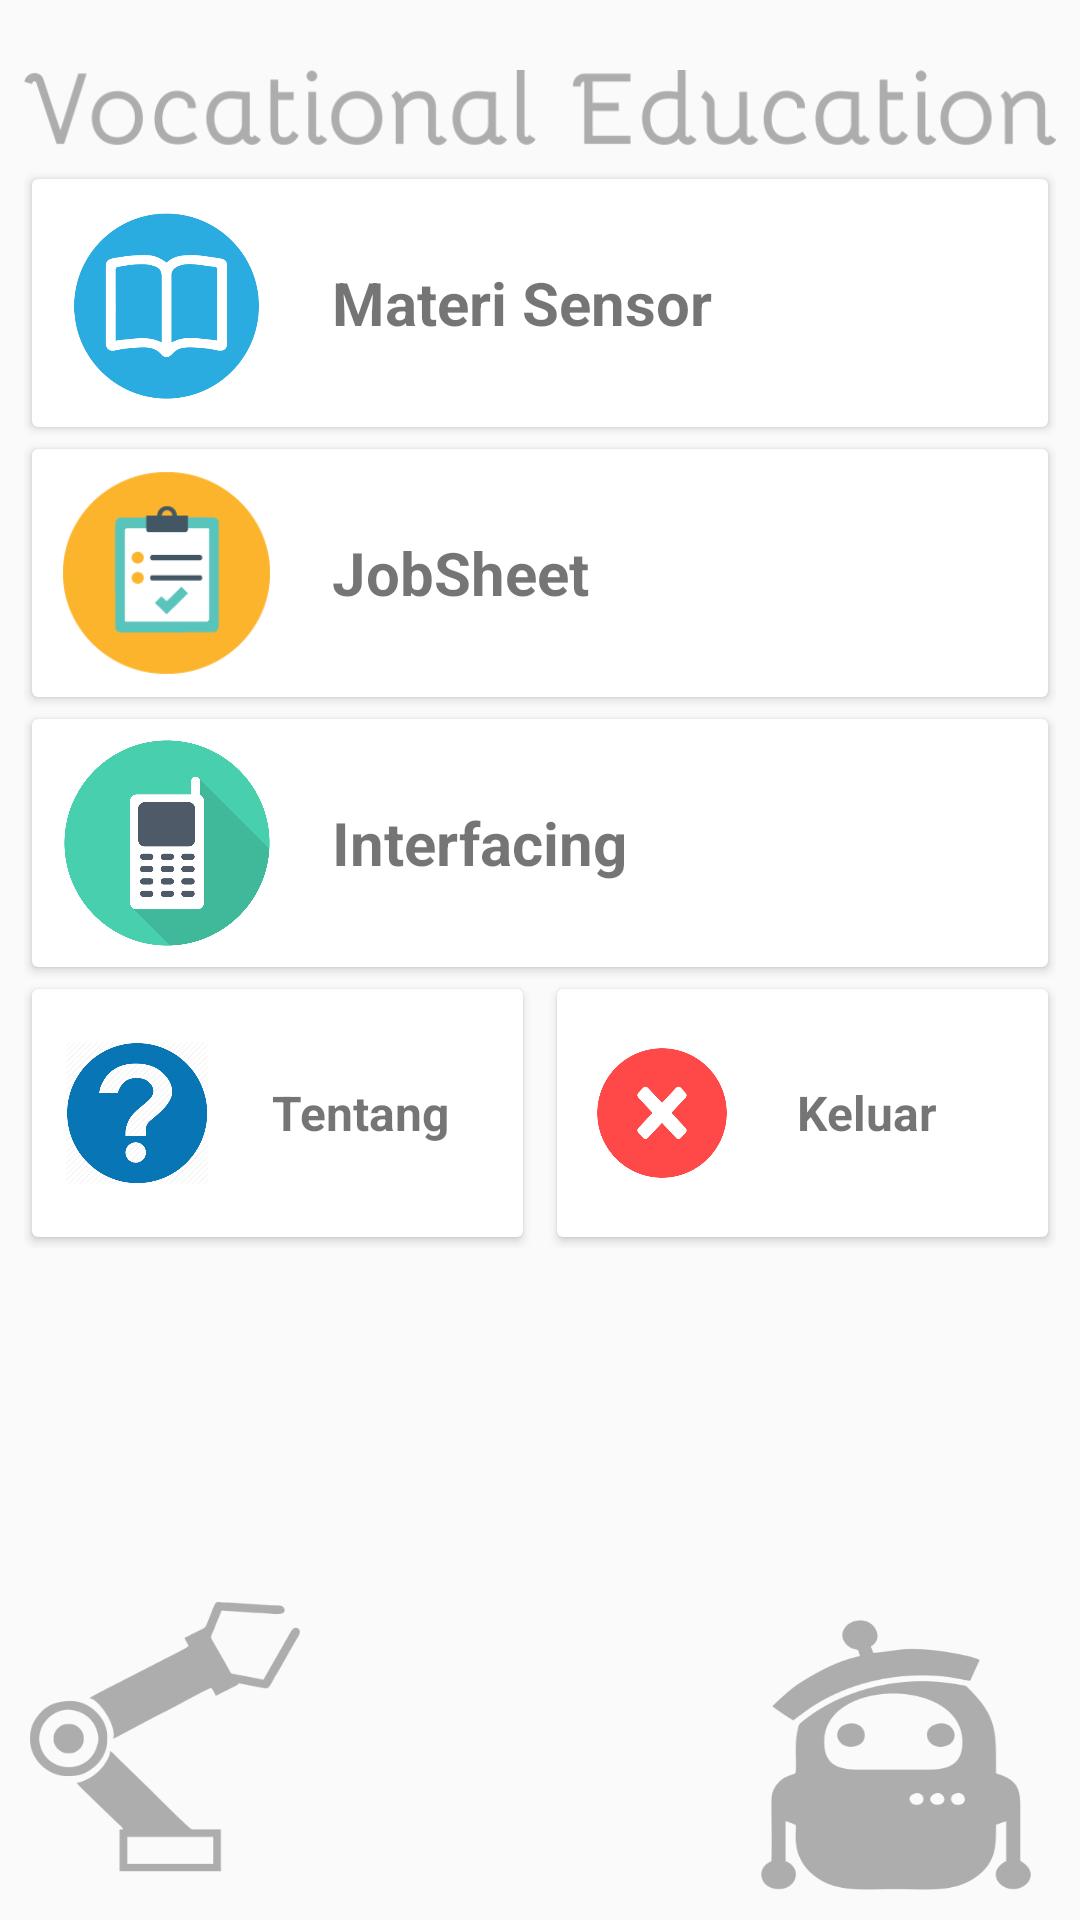

Produce the Android XML layout that renders to this screen, including the resource entries it uses.
<!-- AndroidManifest.xml: application theme AppTheme -->
<!-- res/layout/activity_main.xml -->
<?xml version="1.0" encoding="utf-8"?>
<android.support.constraint.ConstraintLayout xmlns:android="http://schemas.android.com/apk/res/android"
    xmlns:app="http://schemas.android.com/apk/res-auto"
    xmlns:tools="http://schemas.android.com/tools"
    android:layout_width="match_parent"
    android:layout_height="match_parent"
    tools:context="me.anjas.educationvee.MainActivity">
    <ImageButton
        android:id="@+id/imageButton"
        android:layout_width="90dp"
        android:layout_height="90dp"
        android:layout_marginBottom="10dp"
        android:background="#00ffffff"
        android:scaleType="fitXY"
        app:layout_constraintBottom_toBottomOf="parent"
        app:layout_constraintHorizontal_bias="0.94"
        app:layout_constraintLeft_toLeftOf="parent"
        app:layout_constraintRight_toRightOf="parent"
        app:srcCompat="@drawable/robot_gray" />

    <ImageButton
        android:id="@+id/imageButton2"
        android:layout_width="90dp"
        android:layout_height="90dp"
        android:layout_marginBottom="16dp"
        android:layout_marginLeft="10dp"
        android:background="#00ffffff"
        android:scaleType="fitXY"
        app:layout_constraintBottom_toBottomOf="parent"
        app:layout_constraintLeft_toLeftOf="parent"
        app:srcCompat="@drawable/mecha_gray" />

    <LinearLayout
        android:layout_width="0dp"
        android:layout_height="wrap_content"
        android:layout_margin="@dimen/text_margin"
        android:background="#00ffffff"
        android:layout_marginEnd="8dp"
        android:layout_marginLeft="8dp"
        android:layout_marginRight="8dp"
        android:layout_marginStart="8dp"
        android:layout_marginTop="16dp"
        android:orientation="vertical"
        app:layout_constraintLeft_toLeftOf="parent"
        app:layout_constraintRight_toRightOf="parent"
        app:layout_constraintTop_toTopOf="parent">
        <ImageView
            android:layout_width="match_parent"
            android:layout_height="40dp"
            android:src="@drawable/words"
            android:layout_marginLeft="@dimen/text_margin"
            android:layout_marginRight="@dimen/text_margin"
            android:layout_marginBottom="@dimen/text_margin"/>

        <android.support.v7.widget.CardView
            android:id="@+id/sensorButton"
            android:layout_width="match_parent"
            android:layout_height="90dp"
            app:cardUseCompatPadding="true">

            <LinearLayout
                android:layout_width="match_parent"
                android:layout_height="match_parent">

                <ImageView
                    android:layout_width="70dp"
                    android:layout_height="70dp"
                    android:layout_gravity="center_vertical"
                    android:layout_marginLeft="10dp"
                    android:src="@drawable/materi" />

                <TextView
                    android:id="@+id/titlteView"
                    android:layout_width="wrap_content"
                    android:layout_height="wrap_content"
                    android:layout_gravity="center_vertical"
                    android:layout_marginLeft="20dp"
                    android:text="Materi Sensor"
                    android:textSize="20sp"
                    android:textStyle="bold" />
            </LinearLayout>
        </android.support.v7.widget.CardView>

        <android.support.v7.widget.CardView
            android:id="@+id/jobsheetButton"
            android:layout_width="match_parent"
            android:layout_height="90dp"
            app:cardUseCompatPadding="true">

            <LinearLayout
                android:layout_width="match_parent"
                android:layout_height="match_parent">

                <ImageView
                    android:layout_width="70dp"
                    android:layout_height="70dp"
                    android:layout_gravity="center_vertical"
                    android:layout_marginLeft="10dp"
                    android:src="@drawable/jobsheet" />

                <TextView
                    android:layout_width="wrap_content"
                    android:layout_height="wrap_content"
                    android:layout_gravity="center_vertical"
                    android:layout_marginLeft="20dp"
                    android:text="JobSheet"
                    android:textSize="20sp"
                    android:textStyle="bold" />
            </LinearLayout>
        </android.support.v7.widget.CardView>

        <android.support.v7.widget.CardView
            android:id="@+id/interfacingButton"
            android:layout_width="match_parent"
            android:layout_height="90dp"
            app:cardUseCompatPadding="true">

            <LinearLayout
                android:layout_width="match_parent"
                android:layout_height="match_parent">

                <ImageView
                    android:layout_width="70dp"
                    android:layout_height="70dp"
                    android:layout_gravity="center_vertical"
                    android:layout_marginLeft="10dp"
                    android:src="@drawable/interfacing" />

                <TextView
                    android:layout_width="wrap_content"
                    android:layout_height="wrap_content"
                    android:layout_gravity="center_vertical"
                    android:layout_marginLeft="20dp"
                    android:text="Interfacing"
                    android:textSize="20sp"
                    android:textStyle="bold" />
            </LinearLayout>
        </android.support.v7.widget.CardView>

        <LinearLayout
            android:layout_width="match_parent"
            android:layout_height="wrap_content"
            android:orientation="horizontal"
            android:weightSum="2">

            <android.support.v7.widget.CardView
                android:id="@+id/aboutButton"
                android:layout_width="0dp"
                android:layout_height="90dp"
                android:layout_marginRight="3dp"
                android:layout_weight="1"
                app:cardUseCompatPadding="true">

                <LinearLayout
                    android:layout_width="match_parent"
                    android:layout_height="match_parent">

                    <ImageView
                        android:layout_width="50dp"
                        android:layout_height="50dp"
                        android:layout_gravity="center_vertical"
                        android:layout_marginLeft="10dp"
                        android:padding="1dp"
                        android:src="@drawable/about" />

                    <TextView
                        android:layout_width="wrap_content"
                        android:layout_height="wrap_content"
                        android:layout_gravity="center_vertical"
                        android:layout_marginLeft="20dp"
                        android:text="Tentang"
                        android:textSize="16sp"
                        android:textStyle="bold" />
                </LinearLayout>
            </android.support.v7.widget.CardView>

            <android.support.v7.widget.CardView
                android:id="@+id/exitButton"
                android:layout_width="0dp"
                android:layout_height="90dp"
                android:layout_marginLeft="3dp"
                android:layout_weight="1"
                app:cardUseCompatPadding="true">

                <LinearLayout
                    android:layout_width="match_parent"
                    android:layout_height="match_parent">

                    <ImageView
                        android:layout_width="50dp"
                        android:layout_height="50dp"
                        android:layout_gravity="center_vertical"
                        android:layout_marginLeft="10dp"
                        android:src="@drawable/exit" />

                    <TextView
                        android:layout_width="wrap_content"
                        android:layout_height="wrap_content"
                        android:layout_gravity="center_vertical"
                        android:layout_marginLeft="20dp"
                        android:text="Keluar"
                        android:textSize="16sp"
                        android:textStyle="bold" />
                </LinearLayout>
            </android.support.v7.widget.CardView>
        </LinearLayout>
    </LinearLayout>



</android.support.constraint.ConstraintLayout>
<!-- resources referenced by this layout -->
<resources>
  <!-- drawable about: png bitmap (drawable, 24574 bytes) -->
  <!-- drawable exit: png bitmap (drawable, 6773 bytes) -->
  <!-- drawable interfacing: png bitmap (drawable, 11543 bytes) -->
  <!-- drawable jobsheet: png bitmap (drawable, 2193 bytes) -->
  <!-- drawable materi: png bitmap (drawable, 12012 bytes) -->
  <!-- drawable mecha_gray: png bitmap (drawable, 5455 bytes) -->
  <!-- drawable robot_gray: png bitmap (drawable, 7223 bytes) -->
  <!-- drawable words: png bitmap (drawable, 9113 bytes) -->
  <style name="AppTheme" parent="Theme.AppCompat.Light.DarkActionBar">
          
          <item name="colorPrimary">@color/colorPrimary</item>
          <item name="colorPrimaryDark">@color/colorPrimaryDark</item>
          <item name="colorAccent">@color/colorAccent</item>
      </style>
  <color name="colorPrimary">#F44336</color>
  <color name="colorPrimaryDark">#D32F2F</color>
  <color name="colorAccent">#448AFF</color>
</resources>
